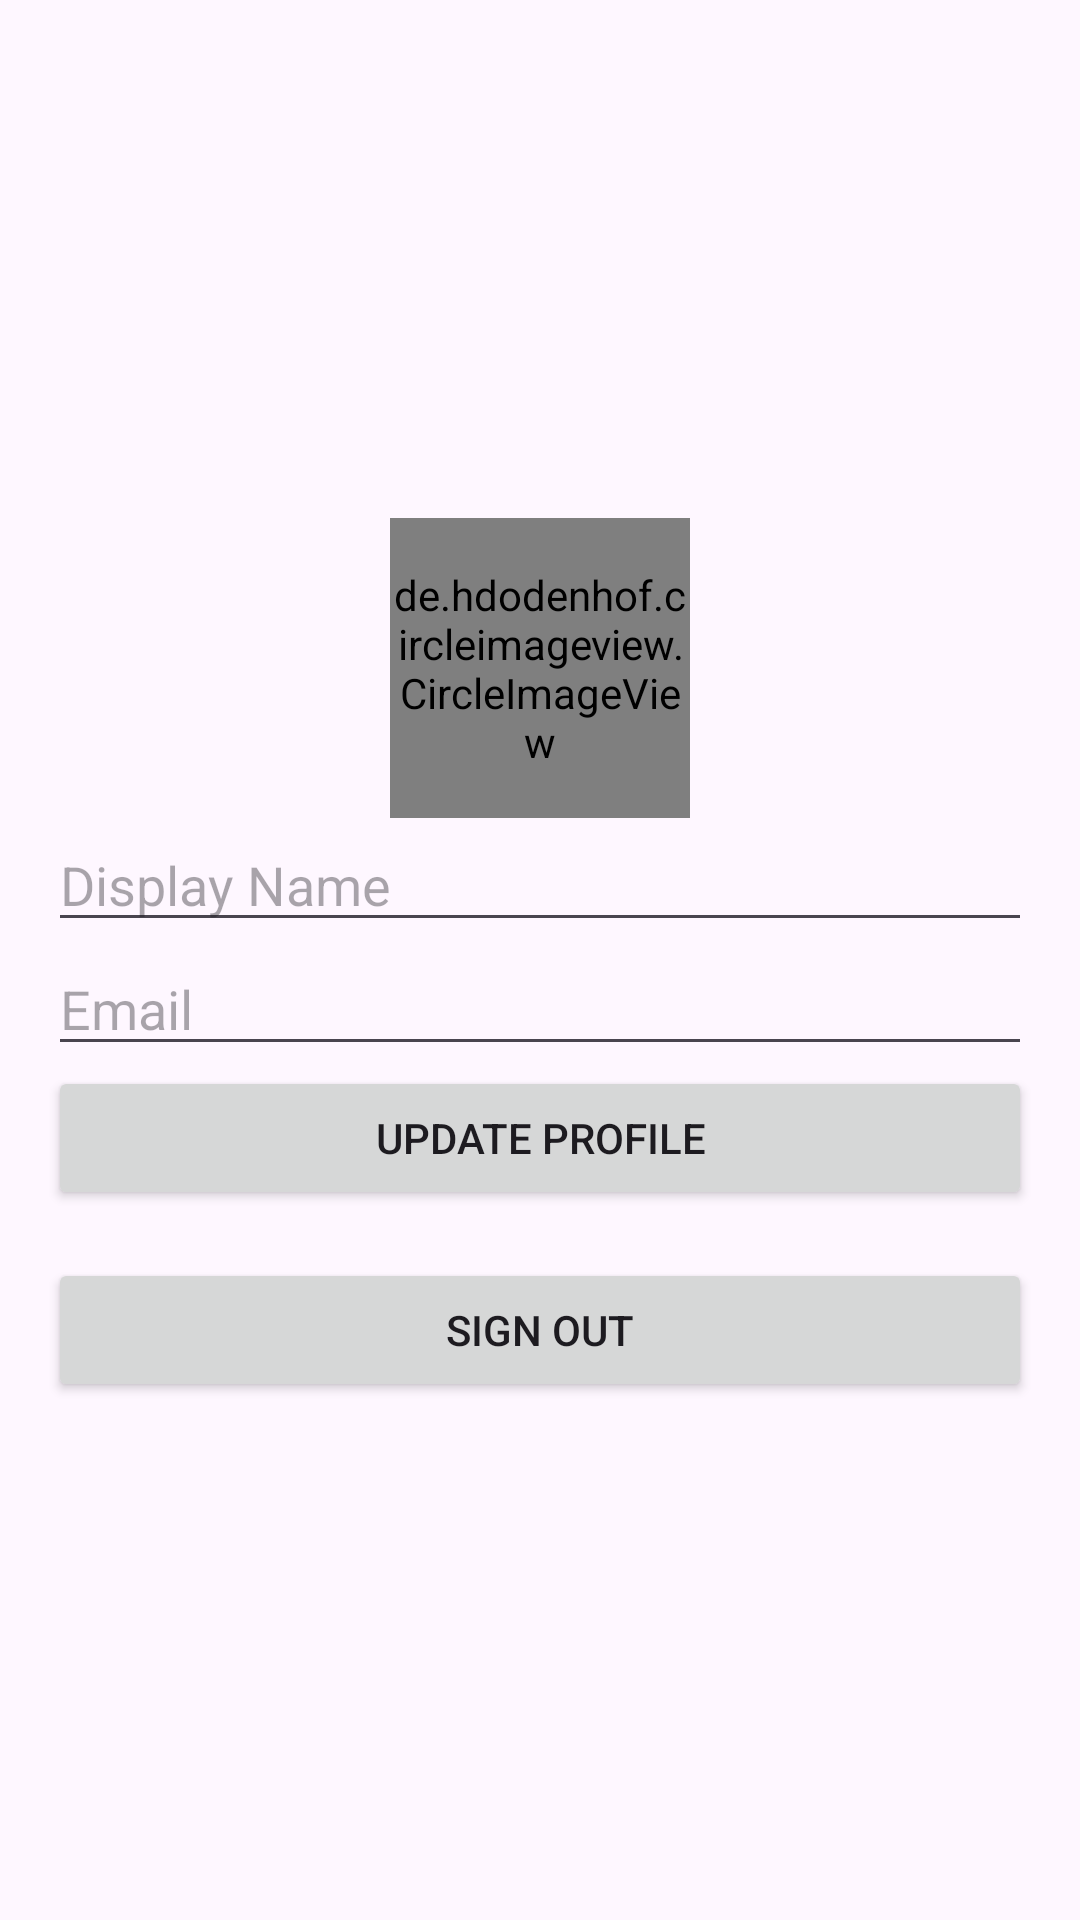

Write the Android layout XML for this screen, with the resource values it uses.
<!-- AndroidManifest.xml: application theme Theme.HomeAffairsMobiApp -->
<!-- res/layout/activity_profile.xml -->
<?xml version="1.0" encoding="utf-8"?>
<LinearLayout xmlns:android="http://schemas.android.com/apk/res/android"
    xmlns:app="http://schemas.android.com/apk/res-auto"
    android:layout_width="match_parent"
    android:layout_height="match_parent"
    android:orientation="vertical"
    android:gravity="center"
    android:padding="16dp">

    <de.hdodenhof.circleimageview.CircleImageView
        android:id="@+id/profileImageView"
        android:layout_width="100dp"
        android:layout_height="100dp"
        android:src="@drawable/ic_profile_placeholder"
        app:civ_border_width="4dp"
        app:civ_border_color="@android:color/holo_blue_light" />

    <EditText
        android:id="@+id/displayName"
        android:layout_width="match_parent"
        android:layout_height="wrap_content"
        android:hint="Display Name" />

    <EditText
        android:id="@+id/email"
        android:layout_width="match_parent"
        android:layout_height="wrap_content"
        android:hint="Email" />

    <Button
        android:id="@+id/updateProfile"
        android:layout_width="match_parent"
        android:layout_height="wrap_content"
        android:text="Update Profile" />

    <Button
        android:id="@+id/signOut"
        android:layout_width="match_parent"
        android:layout_height="wrap_content"
        android:text="Sign Out"
        android:layout_marginTop="16dp" />
</LinearLayout>
<!-- resources referenced by this layout -->
<resources>
  <!-- drawable ic_profile_placeholder (drawable) -->
  <?xml version="1.0" encoding="utf-8"?>
  <selector xmlns:android="http://schemas.android.com/apk/res/android">
      <vector xmlns:android="http://schemas.android.com/apk/res/android"
          android:width="24dp"
          android:height="24dp"
          android:viewportWidth="24"
          android:viewportHeight="24">
          <path
              android:fillColor="#FF000000"
              android:pathData="M12,12c2.21,0 4,-1.79 4,-4s-1.79,-4 -4,-4 -4,1.79 -4,4 1.79,4 4,4zm0,2c-2.67,0 -8,1.34 -8,4v2h16v-2c0,-2.66 -5.33,-4 -8,-4z" />
      </vector>
  
  </selector>
  <style name="Theme.HomeAffairsMobiApp" parent="Base.Theme.HomeAffairsMobiApp" />
  <style name="Base.Theme.HomeAffairsMobiApp" parent="Theme.Material3.DayNight.NoActionBar">
          
          <item name="colorPrimary">@color/btn_color</item>
      </style>
  <color name="btn_color">#298723</color>
</resources>
